2-way image classification set "Dataset" from GitHub (Ardian227/Dataset-Blimbing-Wuluh-dan-Pepaya_-411_447); label vocabulary: belimbing wuluh, pepaya.

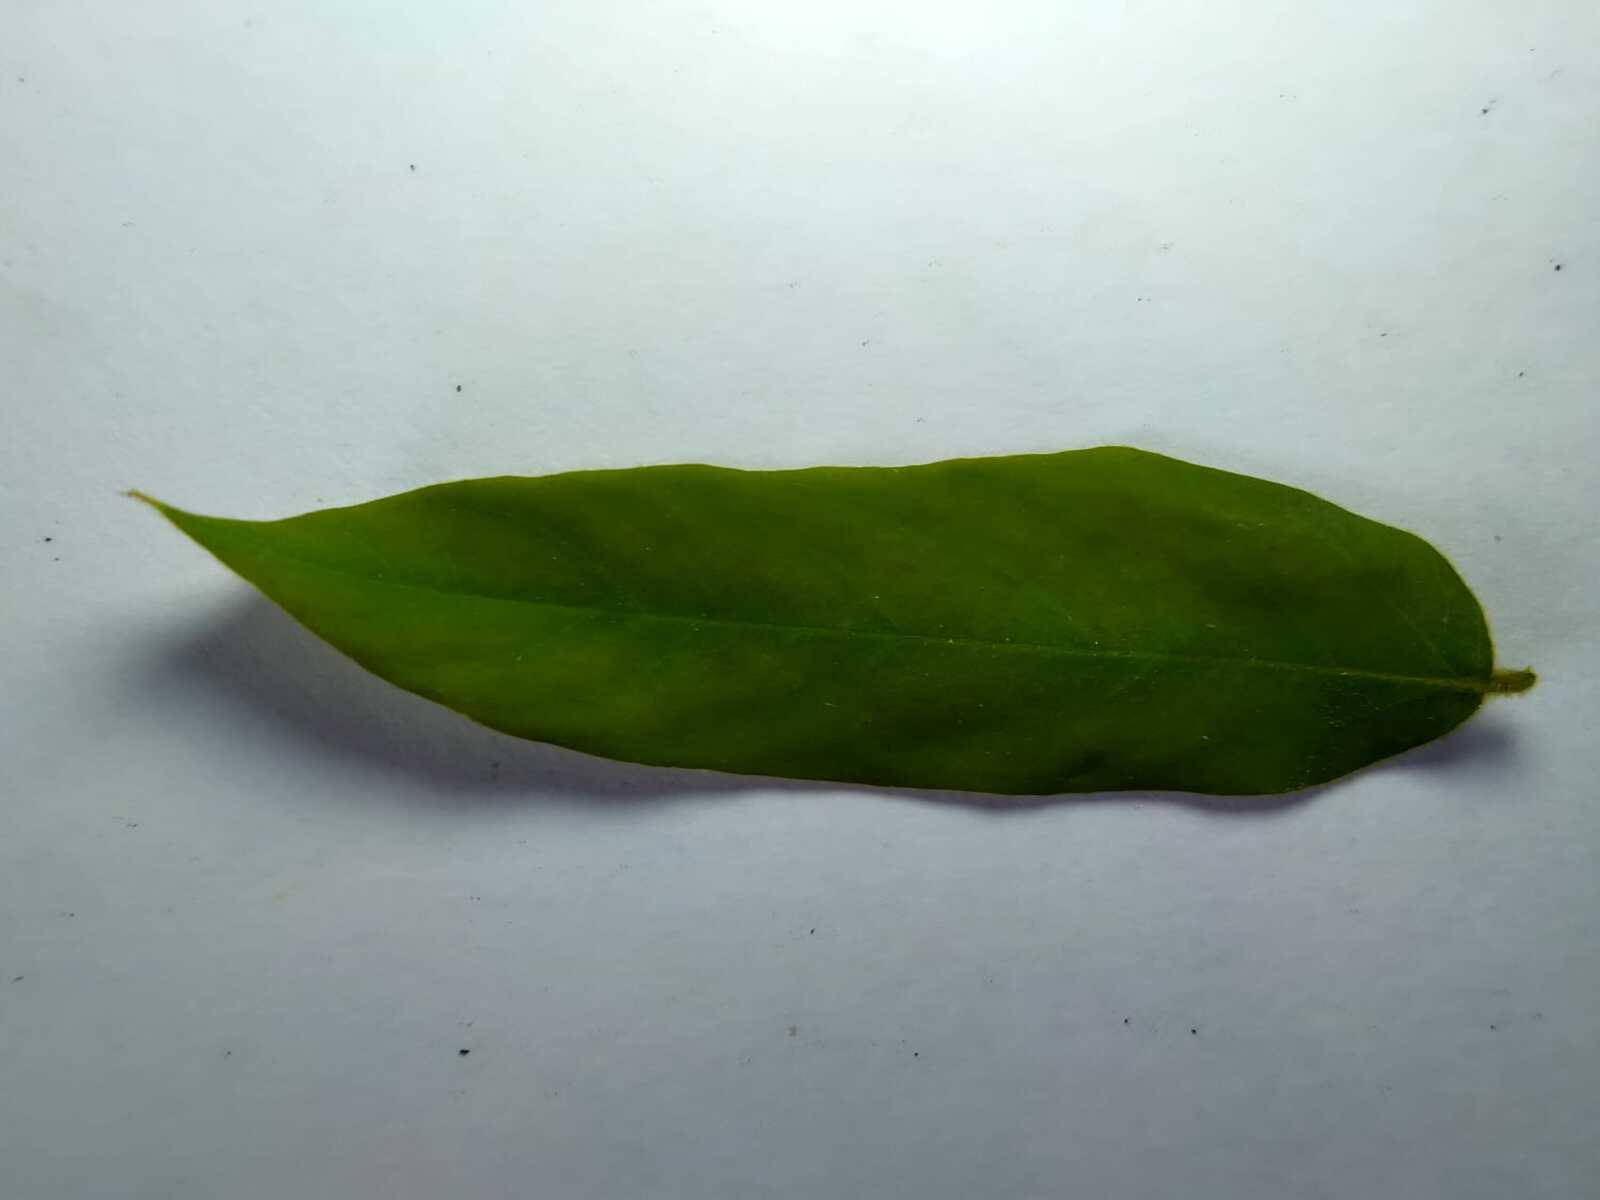
Label: belimbing wuluh

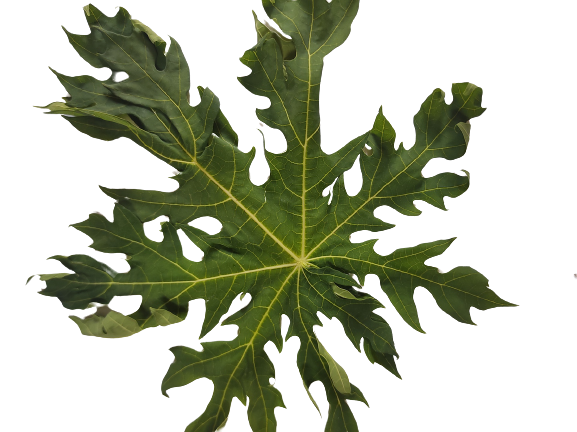
Label: pepaya

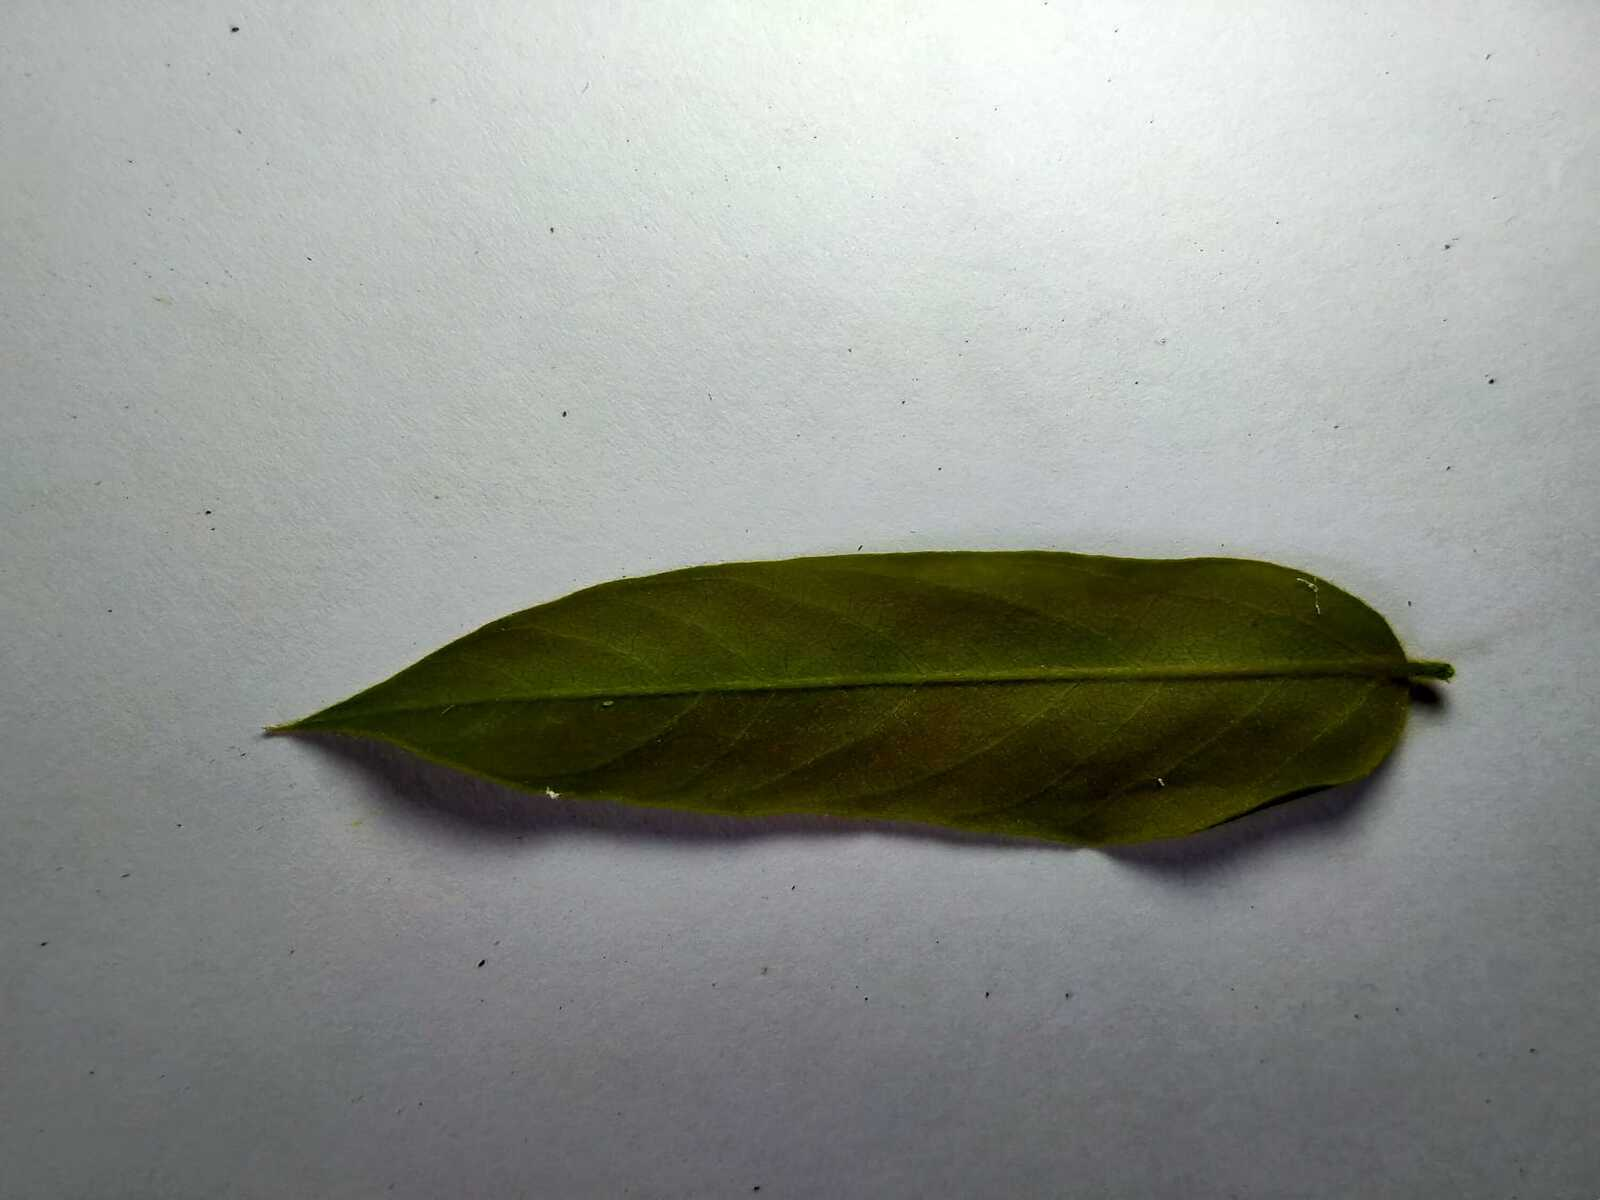
Label: belimbing wuluh

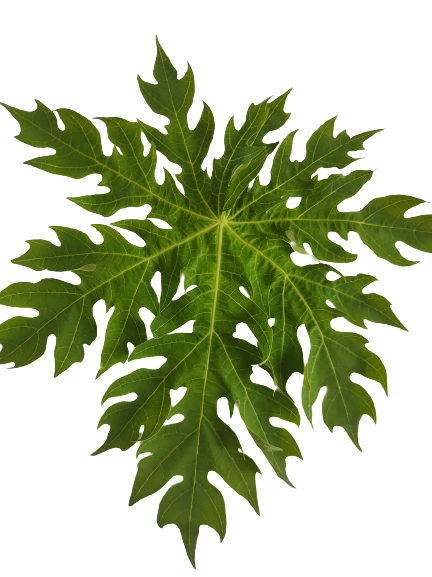
Label: pepaya
